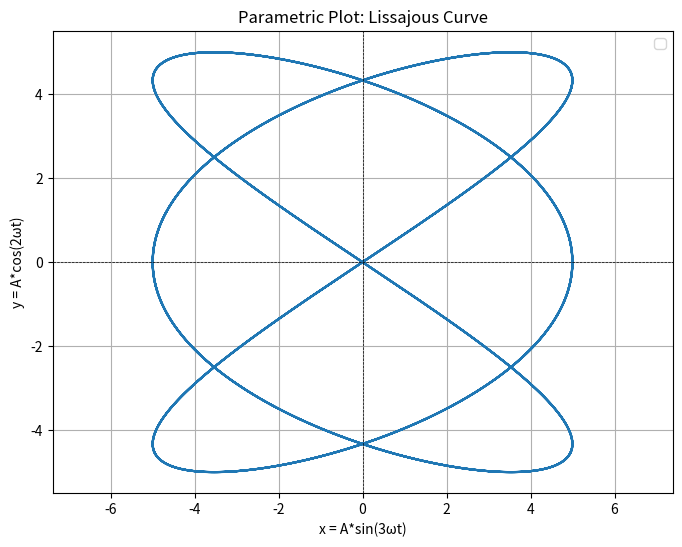

Generate this figure with matplotlib:
import numpy as np
import matplotlib.pyplot as plt

# Parameters
A = 5  # Amplitude
omega = 2 * np.pi  # Angular frequency
delta = np.radians(90)  # Phase shift in radians
t = np.linspace(0, 10 * np.pi / omega, 1000)  # Time values for multiple cycles

# Parametric equations
x = A * np.sin(3*omega * t)  # x = A * sin(3ωt)
y = A * np.sin(2 * omega * t )  # y = A * sin(2ωt)

# Plot
plt.figure(figsize=(8, 6))
plt.plot(x, y)
plt.title("Parametric Plot: Lissajous Curve")
plt.xlabel("x = A*sin(3ωt)")
plt.ylabel("y = A*cos(2ωt)")
plt.axhline(0, color='black', linewidth=0.5, linestyle='--')
plt.axvline(0, color='black', linewidth=0.5, linestyle='--')
plt.grid()
plt.legend()
plt.axis('equal')
plt.show()

